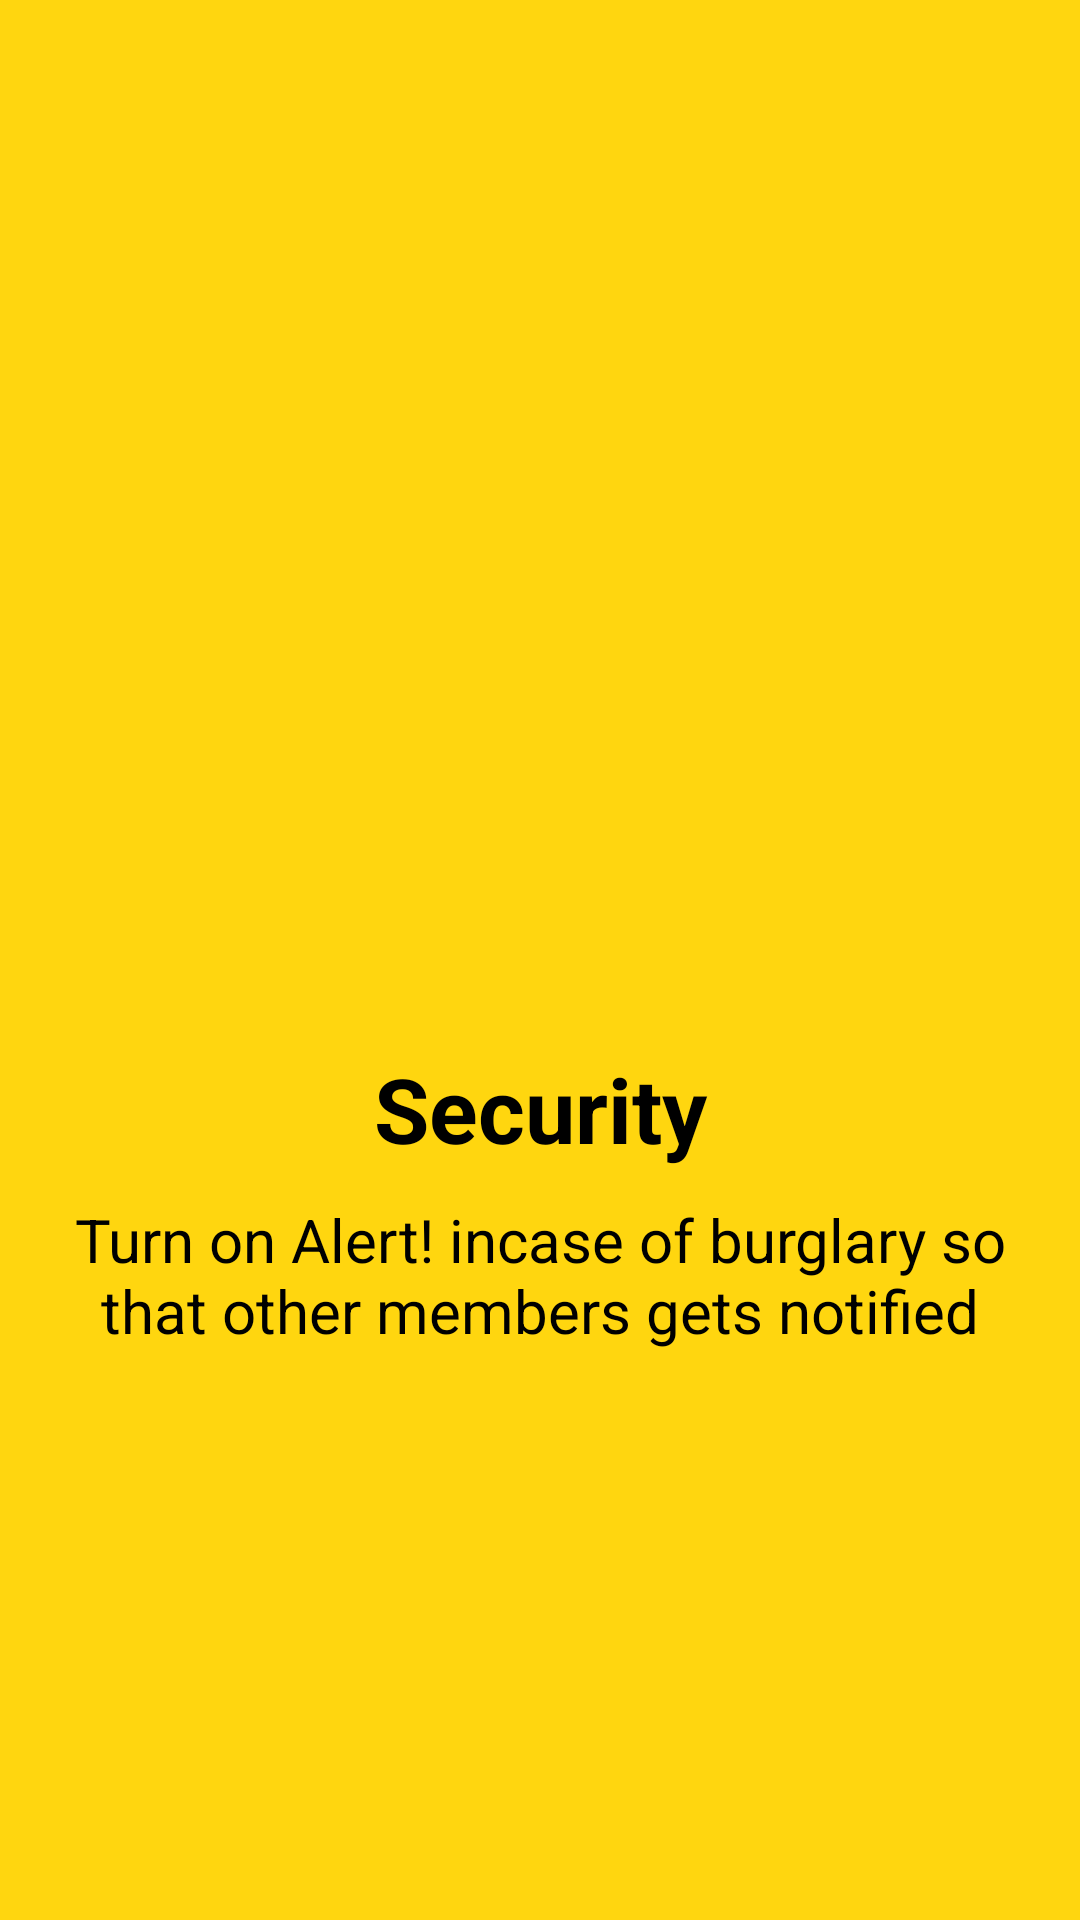

Write the Android layout XML for this screen, with the resource values it uses.
<!-- AndroidManifest.xml: application theme Theme.SmartSociety -->
<!-- res/layout/slider_4.xml -->
<?xml version="1.0" encoding="utf-8"?>
<LinearLayout xmlns:android="http://schemas.android.com/apk/res/android"
    android:orientation="vertical"
    android:layout_width="match_parent"
    android:layout_height="match_parent"
    android:gravity="center"
    android:background="#FFD60F">

    <ImageView
        android:layout_width="150dp"
        android:layout_height="150dp"
        android:layout_gravity="center"
        android:src="@drawable/security_banner" />

    <TextView
        android:layout_width="match_parent"
        android:layout_height="wrap_content"
        android:text="Security"
        android:textColor="@color/black"
        android:textAlignment="center"
        android:textSize="30dp"
        android:textStyle="bold"
        android:layout_marginTop="10dp" />

    <TextView
        android:layout_width="match_parent"
        android:layout_height="wrap_content"
        android:layout_marginTop="10dp"
        android:layout_marginLeft="10dp"
        android:layout_marginRight="10dp"
        android:text="Turn on Alert! incase of burglary so that other members gets notified"
        android:textColor="@color/black"
        android:textAlignment="center"
        android:textSize="20dp" />

</LinearLayout>
<!-- resources referenced by this layout -->
<resources>
  <color name="black">#FF000000</color>
  <style name="Theme.SmartSociety" parent="Theme.MaterialComponents.DayNight.NoActionBar">
          
          <item name="colorPrimary">@color/purple_500</item>
          <item name="colorPrimaryVariant">@color/purple_700</item>
          <item name="colorOnPrimary">@color/white</item>
          
          <item name="colorSecondary">@color/teal_200</item>
          <item name="colorSecondaryVariant">@color/teal_700</item>
          <item name="colorOnSecondary">@color/black</item>
          
          <item name="android:statusBarColor" tools:targetApi="l">?attr/colorPrimaryVariant</item>
          
      </style>
  <color name="purple_500">#ec4136</color>
  <color name="purple_700">#ec4136</color>
  <color name="white">#FFFFFFFF</color>
  <color name="teal_200">#0066ff</color>
  <color name="teal_700">#FF018786</color>
</resources>
